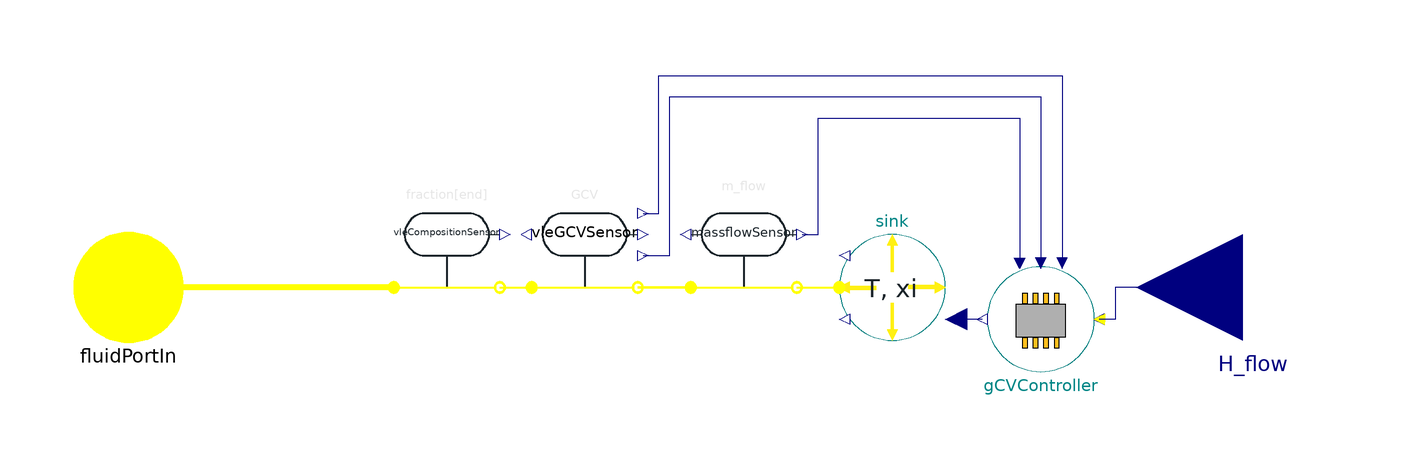

The Modelica model whose source follows is shown above as a component diagram (icons at their Placement, wires along their Line points).

model GasConsumer_HFlow "Gas sink dependent on gross calorific value"


//________________________________________________________________________________//
// Component of the TransiEnt Library, version: 2.0.1                             //
//                                                                                //
// Licensed by Hamburg University of Technology under the 3-BSD-clause.           //
// Copyright 2021, Hamburg University of Technology.                              //
//________________________________________________________________________________//
//                                                                                //
// TransiEnt.EE, ResiliEntEE, IntegraNet and IntegraNet II are research projects  //
// supported by the German Federal Ministry of Economics and Energy               //
// (FKZ 03ET4003, 03ET4048, 0324027 and 03EI1008).                                //
// The TransiEnt Library research team consists of the following project partners://
// Institute of Engineering Thermodynamics (Hamburg University of Technology),    //
// Institute of Energy Systems (Hamburg University of Technology),                //
// Institute of Electrical Power and Energy Technology                            //
// (Hamburg University of Technology)                                             //
// Fraunhofer Institute for Environmental, Safety, and Energy Technology UMSICHT, //
// Gas- und Wärme-Institut Essen						  //
// and                                                                            //
// XRG Simulation GmbH (Hamburg, Germany).                                        //
//________________________________________________________________________________//





  // _____________________________________________
  //
  //          Imports and Class Hierarchy
  // _____________________________________________

  extends TransiEnt.Basics.Icons.GasSink;
  import SI = ClaRa.Basics.Units;

  // _____________________________________________
  //
  //                 Outer Models
  // _____________________________________________

  outer TransiEnt.SimCenter simCenter;

  // _____________________________________________
  //
  //              Visible Parameters
  // _____________________________________________

   parameter TILMedia.VLEFluidTypes.BaseVLEFluid medium=simCenter.gasModel1 "Medium to be used" annotation (Dialog(tab="General", group="General"));
  //parameter Boolean change_of_sign=false "change of sign of table data" annotation (Dialog(tab="Sink", group="Gas Demand"));
  //parameter Real constantFactor=4.7 "constant factor multiplied with table data" annotation (Dialog(tab="Sink", group="Gas Demand"));
  //parameter SI.Time startTime=0 "startTime of m_flow" annotation (Dialog(tab="Sink", group="Gas Demand"));
  //parameter SI.EnthalpyMassSpecific h_const=1e6 "constant enthalpy" annotation (Dialog(tab="Sink", group="General"));
  parameter SI.MassFraction xi_const[medium.nc - 1]=medium.xi_default "Constant composition of medium (nc-1)" annotation (Dialog(tab="Sink", group="General"));
  parameter SI.Temperature T_const=283.15 "constant Temperature" annotation (Dialog(tab="Sink", group="General"));
  //parameter SI.EnthalpyMassSpecific h_const=2274.9 "constant specific Enthalpy" annotation (Dialog(tab="Sink", group="General"));

  parameter Boolean variable_H_flow=true "True, if enthalpy flow defined by variable input" annotation (Dialog(tab="General", group="General"));
  parameter SI.EnthalpyFlowRate H_flow_const=1e6 "Constant enthalpy flow rate" annotation (Dialog(tab="General", group="General",enable=not variable_H_flow));
  parameter String mode="Consumer" annotation(Dialog(tab="General", group="Controller"),choices(choice = "Consumer" "Consumer", choice = "Producer" "Producer", choice = "Both" "Both", __Dymola_radioButtons=true));
  parameter Boolean usePIDcontroller=true "if 'true' m_flow_desired' is calculated by PID" annotation (Dialog(tab="General", group="Controller"));
  parameter Modelica.Blocks.Types.SimpleController controllerType=Modelica.Blocks.Types.SimpleController.P "Type of controller" annotation (Dialog(tab="General", group="Controller"));
  parameter Real k=1000 "Gain for controller in maximum feed in control" annotation (Dialog(tab="General", group="Controller"));
  parameter Real Ti=0.1 "Integrator time constant for controller in maximum feed in control" annotation (Dialog(tab="General", group="Controller"));
  parameter Real Td=0.1 "Derivative time constant for controller in maximum feed in control" annotation (Dialog(tab="General", group="Controller"));
  parameter Integer flowDefinition = if mode == "Consumer" then 3 elseif mode == "Producer" then 4 else 2 "Flow definition for sensors" annotation (Dialog(tab="General", group="General"),choices(choice = 1 "both", choice = 2 "both, noEvent", choice = 3 "in -> out", choice = 4 "out -> in"));

  // _____________________________________________
  //
  //                  Interfaces
  // _____________________________________________

  TransiEnt.Basics.Interfaces.Gas.RealGasPortIn fluidPortIn(Medium=medium) annotation (Placement(transformation(extent={{-110,-10},{-90,10}})));
  TransiEnt.Basics.Interfaces.Gas.EnthalpyFlowRateIn H_flow if variable_H_flow "Input for enthalpy flow rate" annotation (Placement(transformation(
        extent={{-20,-20},{20,20}},
        rotation=180,
        origin={110,0})));

  // _____________________________________________
  //
  //           Instances of other Classes
  // _____________________________________________

  TransiEnt.Components.Sensors.RealGas.MassFlowSensor massflowSensor(xiNumber=0,                        medium=medium)
                                                                                                        annotation (Placement(transformation(extent={{6,0},{26,20}})));
  TransiEnt.Components.Boundaries.Gas.BoundaryRealGas_Txim_flow sink(
    T_const=T_const,
    xi_const=xi_const,
    variable_m_flow=true,
    m(fixed=true),
    medium=medium) annotation (Placement(transformation(
        extent={{-10,-10},{10,10}},
        rotation=180,
        origin={44,0})));
  Control.GCVController gCVController(
    mode=mode,
    usePIDcontroller=usePIDcontroller,
    controllerType=controllerType,
    k=k,
    Ti=Ti,
    Td=Td) annotation (Placement(transformation(extent={{82,-16},{62,4}})));
  Components.Sensors.RealGas.GCVSensor                vleGCVSensor(medium=medium,flowDefinition=flowDefinition)
                                                                   annotation (Placement(transformation(extent={{-24,0},{-4,20}})));
  TransiEnt.Components.Sensors.RealGas.CompositionSensor vleCompositionSensor(compositionDefinedBy=2, medium=medium,flowDefinition=flowDefinition)
                                                                                                      annotation (Placement(transformation(extent={{-50,0},{-30,20}})));
  Modelica.Blocks.Sources.Constant H_flow_const_(k=H_flow_const) if not variable_H_flow;
equation

  // _____________________________________________
  //
  //               Connect Statements
  // _____________________________________________

  connect(gCVController.m_flow_desired, sink.m_flow) annotation (Line(points={{61,-6},{56,-6}}, color={0,0,127}));
  connect(massflowSensor.m_flow, gCVController.m_flow_is) annotation (Line(points={{27,10},{30,10},{30,32},{68,32},{68,4.6}}, color={0,0,127}));
  connect(vleCompositionSensor.gasPortOut, vleGCVSensor.gasPortIn) annotation (Line(
      points={{-30,0},{-27,0},{-24,0}},
      color={255,255,0},
      thickness=1.5));
  connect(vleGCVSensor.gasPortOut, massflowSensor.gasPortIn) annotation (Line(
      points={{-4,0},{1,0},{6,0}},
      color={255,255,0},
      thickness=1.5));
  connect(massflowSensor.gasPortOut, sink.gasPort) annotation (Line(
      points={{26,0},{30,0},{34,0}},
      color={255,255,0},
      thickness=1.5));
  connect(H_flow, gCVController.H_flow_set) annotation (Line(points={{110,0},{86,0},{86,-6},{83,-6}}, color={0,0,127}));
  connect(vleCompositionSensor.gasPortIn, fluidPortIn) annotation (Line(
      points={{-50,0},{-100,0},{-100,0}},
      color={255,255,0},
      thickness=1.5));
  connect(vleGCVSensor.GCV_InToOut, gCVController.GCV_is_sink) annotation (Line(points={{-3,14},{0,14},{0,40},{76,40},{76,4.6}}, color={0,0,127}));
  connect(vleGCVSensor.GCV_OutToIn, gCVController.GCV_is_source) annotation (Line(points={{-3,6},{2,6},{2,36},{72,36},{72,4.6}}, color={0,0,127}));
  connect(H_flow_const_.y,gCVController.H_flow_set);
  annotation (Diagram(coordinateSystem(preserveAspectRatio=false, extent={{-100,-100},{100,100}})),           Documentation(info="<html>
<p><b><span style=\"font-family: MS Shell Dlg 2; color: #008000;\">1. Purpose of model</span></b></p>
<p><span style=\"font-family: MS Shell Dlg 2;\">Real gas consumer, simple sink with controlled mass flow rate by measured gross calorific value.</span></p>
<p><b><span style=\"font-family: MS Shell Dlg 2; color: #008000;\">2. Level of detail, physical effects considered, and physical insight</span></b></p>
<p><span style=\"font-family: MS Shell Dlg 2;\">(no remarks)</span></p>
<p><b><span style=\"font-family: MS Shell Dlg 2; color: #008000;\">3. Limits of validity </span></b></p>
<p>(no remarks)</p>
<p><b><span style=\"font-family: MS Shell Dlg 2; color: #008000;\">4. Interfaces</span></b></p>
<p><span style=\"font-family: MS Shell Dlg 2;\">RealGas port, RealInput for gas enthalpy flow rate</span></p>
<p><b><span style=\"font-family: MS Shell Dlg 2; color: #008000;\">5. Nomenclature</span></b></p>
<p>(no remarks)</p>
<p><b><span style=\"font-family: MS Shell Dlg 2; color: #008000;\">6. Governing Equations</span></b></p>
<p>(no remarks)</p>
<p><b><span style=\"font-family: MS Shell Dlg 2; color: #008000;\">7. Remarks for Usage</span></b></p>
<p>(no remarks)</p>
<p><b><span style=\"font-family: MS Shell Dlg 2; color: #008000;\">8. Validation</span></b></p>
<p><span style=\"font-family: MS Shell Dlg 2;\">(no remarks)</span></p>
<p><b><span style=\"font-family: MS Shell Dlg 2; color: #008000;\">9. References</span></b></p>
<p>(no remarks)</p>
<p><b><span style=\"font-family: MS Shell Dlg 2; color: #008000;\">10. Version History</span></b></p>
<p><span style=\"font-family: MS Shell Dlg 2;\">Created by Lisa Andresen (andresen@tuhh.de) in Jun 2016</span></p>
</html>"));
end GasConsumer_HFlow;